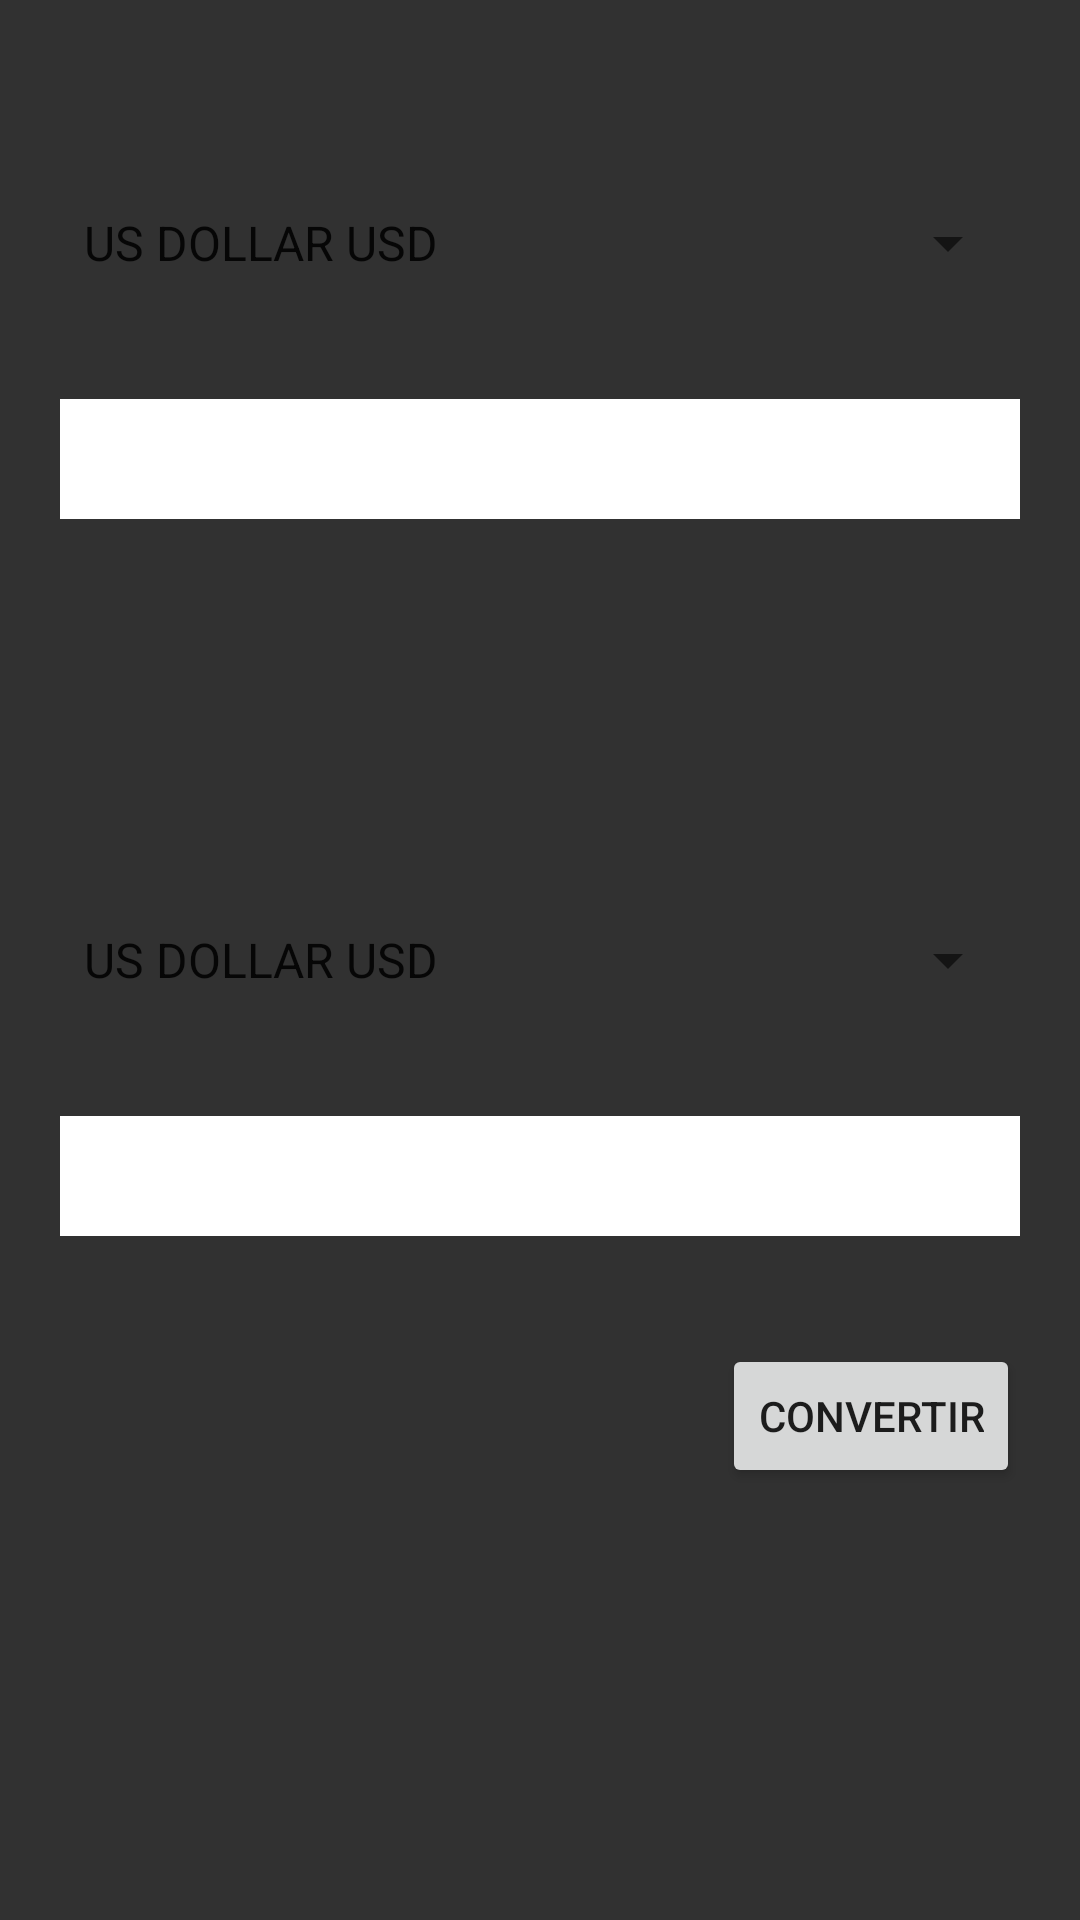

Reconstruct the res/layout file that produces this screen, plus the resources it refers to.
<!-- AndroidManifest.xml: application theme AppTheme -->
<!-- res/layout/layout_convertisseur.xml -->
<?xml version="1.0" encoding="utf-8"?>
<RelativeLayout xmlns:android="http://schemas.android.com/apk/res/android"
    android:orientation="vertical" android:layout_width="match_parent"
    android:layout_height="match_parent"
    android:background="#313131">

    <Spinner
        android:layout_width="320dp"
        android:layout_height="40dp"
        android:id="@+id/spinner1"
        android:layout_marginTop="61dp"
        android:layout_alignParentTop="true"
        android:layout_centerHorizontal="true"
        android:prompt="@string/devise_prompt"
        android:entries="@array/devise_array"/>

    <EditText
        android:layout_width="wrap_content"
        android:layout_height="40dp"
        android:inputType="numberDecimal"
        android:ems="10"
        android:id="@+id/editText"
        android:layout_below="@+id/spinner1"
        android:layout_alignLeft="@+id/spinner1"
        android:layout_alignStart="@+id/spinner1"
        android:layout_marginTop="32dp"
        android:layout_alignRight="@+id/spinner1"
        android:layout_alignEnd="@+id/spinner1"
        android:background="#ffffff" />

    <Spinner
        android:layout_width="320dp"
        android:layout_height="40dp"
        android:id="@+id/spinner"
        android:layout_centerVertical="true"
        android:layout_alignLeft="@+id/editText"
        android:layout_alignStart="@+id/editText"
        android:prompt="@string/devise_prompt"
        android:entries="@array/devise_array"/>

    <EditText
        android:layout_width="wrap_content"
        android:layout_height="40dp"
        android:inputType="number"
        android:ems="10"
        android:id="@+id/editText2"
        android:layout_marginTop="32dp"
        android:background="#ffffff"
        android:layout_below="@+id/spinner"
        android:layout_alignRight="@+id/spinner"
        android:layout_alignEnd="@+id/spinner"
        android:layout_alignLeft="@+id/spinner"
        android:layout_alignStart="@+id/spinner" />

    <Button
        android:layout_width="wrap_content"
        android:layout_height="wrap_content"
        android:text="Convertir"
        android:id="@+id/button4"
        android:layout_below="@+id/editText2"
        android:layout_alignRight="@+id/editText2"
        android:layout_alignEnd="@+id/editText2"
        android:layout_marginTop="36dp" />
</RelativeLayout>
<!-- resources referenced by this layout -->
<resources>
  <string-array name="devise_array">
          <item>US DOLLAR USD</item>
          <item>EURO EUR</item>
          <item>Japon Yen JPY</item>
          <item>Chine Yuan CNY</item>
          <item>GB Pound GBP</item>
          <item>Swiss Franc CHF</item>
          <item>Australie Dollar AUD</item>
          <item>Inde Rupee INR</item>
      </string-array>
  <string name="devise_prompt">Choisir devise </string>
  <style name="AppTheme" parent="Theme.AppCompat.Light.DarkActionBar">
          
          <item name="colorPrimary">@color/colorPrimary</item>
          <item name="colorPrimaryDark">@color/colorPrimaryDark</item>
          <item name="colorAccent">@color/colorAccent</item>
      </style>
  <!-- not gathered from this repository: default colours our renderer supplied (Android Studio template values) -->
  <color name="colorPrimary">#FF6200EE</color>
  <color name="colorPrimaryDark">#FF3700B3</color>
  <color name="colorAccent">#FF03DAC5</color>
</resources>
